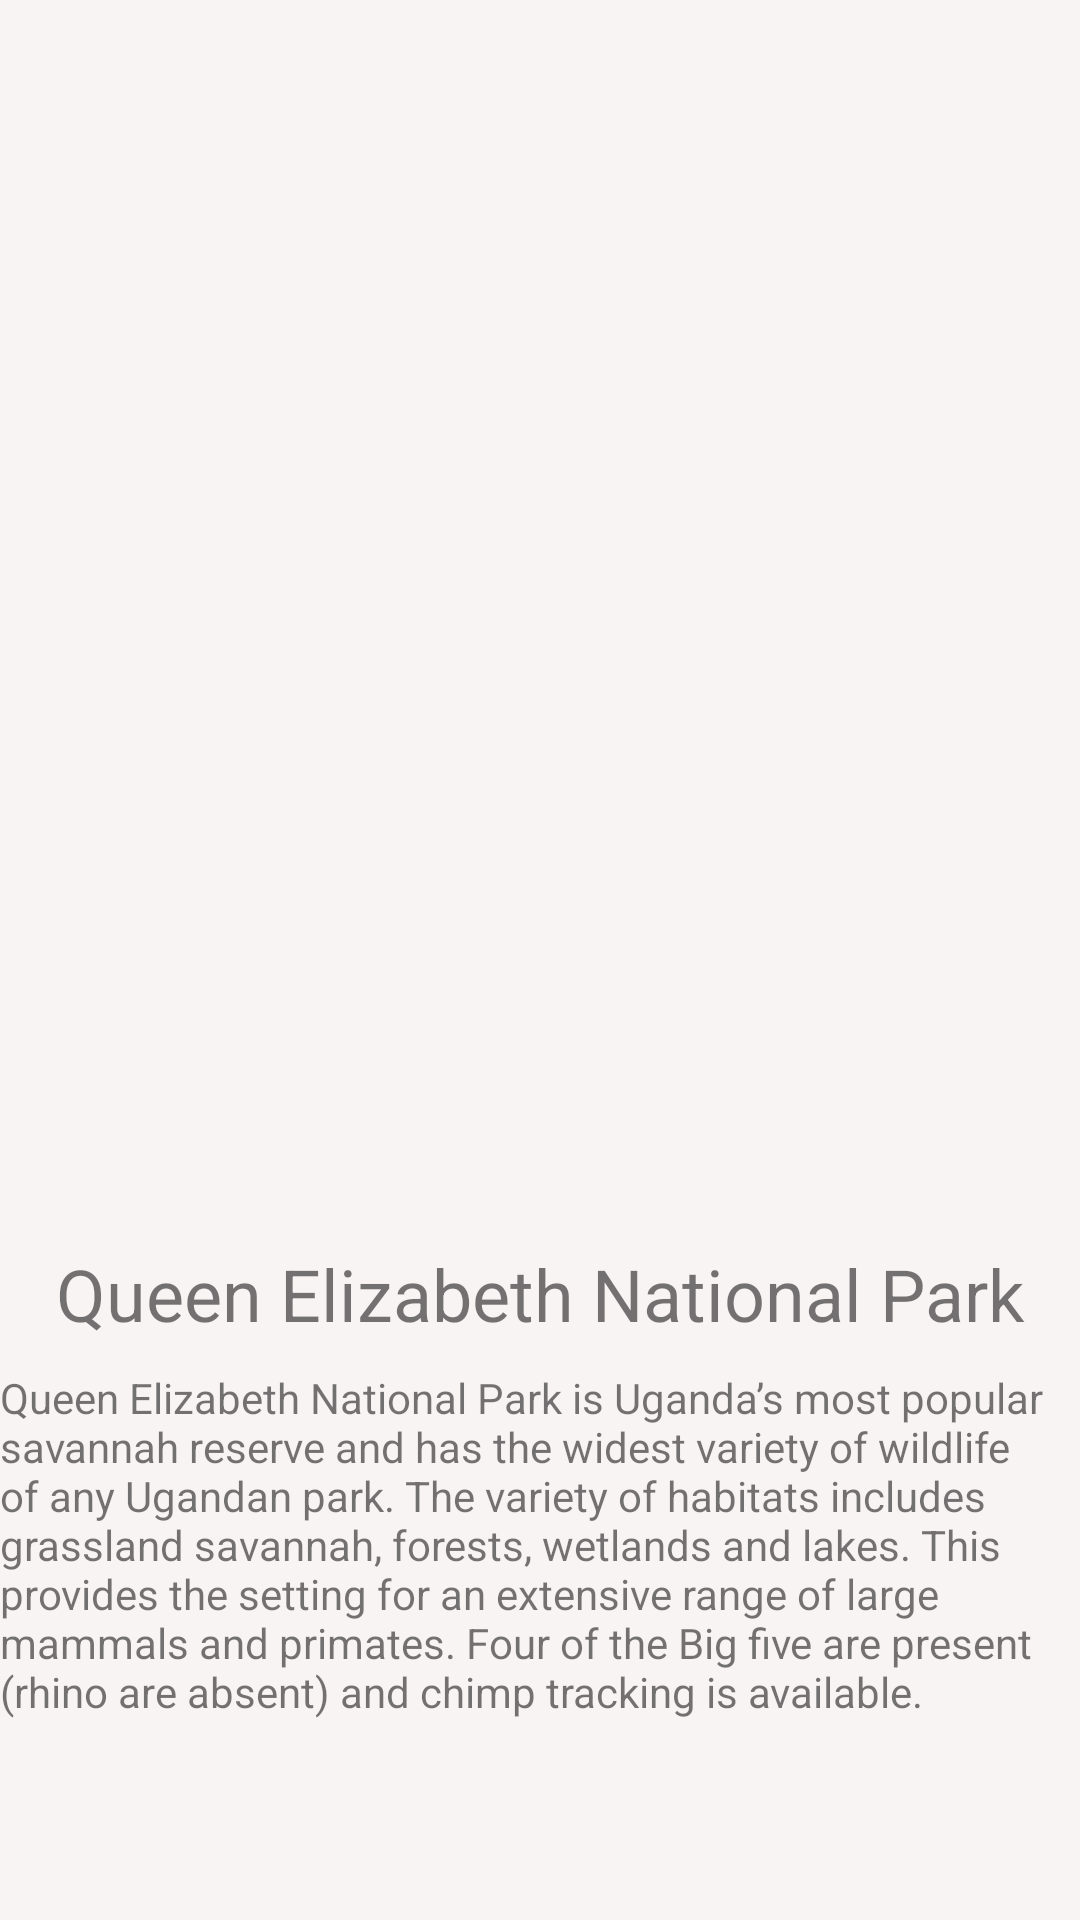

Here is an Android app screen rendered from its layout file. Give the layout XML and the strings, colors and styles it references.
<!-- AndroidManifest.xml: application theme Theme.PictorialApplication -->
<!-- res/layout/activity_main.xml -->
<?xml version="1.0" encoding="utf-8"?>
<androidx.constraintlayout.widget.ConstraintLayout xmlns:android="http://schemas.android.com/apk/res/android"
    xmlns:app="http://schemas.android.com/apk/res-auto"
    xmlns:tools="http://schemas.android.com/tools"
    android:layout_width="match_parent"
    android:layout_height="match_parent"
    android:background="#F8F4F4"
    tools:context=".MainActivity">

    <ImageView
        android:id="@+id/imageView"
        android:layout_width="0dp"
        android:layout_height="0dp"
        android:scaleType="fitXY"
        app:layout_constraintEnd_toEndOf="parent"
        app:layout_constraintHorizontal_bias="1.0"
        app:layout_constraintStart_toStartOf="parent"
        app:layout_constraintTop_toTopOf="parent"
        app:srcCompat="@drawable/design" />

    <Button
        android:id="@+id/bntNext"
        android:layout_width="wrap_content"
        android:layout_height="wrap_content"
        android:layout_marginStart="187dp"
        android:layout_marginEnd="187dp"
        android:layout_marginBottom="50dp"
        android:text="NEXT"
        app:layout_constraintBottom_toBottomOf="parent"
        app:layout_constraintEnd_toEndOf="parent"
        app:layout_constraintStart_toStartOf="parent" />

    <ImageView
        android:id="@+id/imageView4"
        android:layout_width="0dp"
        android:layout_height="0dp"
        android:scaleType="fitXY"
        app:layout_constraintBottom_toTopOf="@+id/guideline3"
        app:layout_constraintEnd_toEndOf="parent"
        app:layout_constraintStart_toStartOf="parent"
        app:layout_constraintTop_toTopOf="parent"
        app:srcCompat="@drawable/queen1" />

    <androidx.constraintlayout.widget.Guideline
        android:id="@+id/guideline3"
        android:layout_width="wrap_content"
        android:layout_height="wrap_content"
        android:orientation="horizontal"
        app:layout_constraintGuide_begin="399dp" />

    <TextView
        android:id="@+id/tvQueenElizabeth"
        android:layout_width="wrap_content"
        android:layout_height="wrap_content"
        android:layout_marginStart="32dp"
        android:layout_marginTop="16dp"
        android:layout_marginEnd="32dp"
        android:text="Queen Elizabeth National Park"
        android:textSize="24sp"
        app:layout_constraintEnd_toEndOf="parent"
        app:layout_constraintStart_toStartOf="parent"
        app:layout_constraintTop_toBottomOf="@+id/imageView4" />

    <TextView
        android:id="@+id/tvqueenz"
        android:layout_width="wrap_content"
        android:layout_height="wrap_content"
        android:layout_marginStart="8dp"
        android:layout_marginTop="9dp"
        android:layout_marginEnd="8dp"
        android:text="Queen Elizabeth National Park is Uganda’s most popular savannah reserve and has the widest variety of wildlife of any Ugandan park. The variety of habitats includes grassland savannah, forests, wetlands and lakes. This provides the setting for an extensive range of large mammals and primates. Four of the Big five are present (rhino are absent) and chimp tracking is available."
        app:layout_constraintEnd_toEndOf="parent"
        app:layout_constraintStart_toStartOf="parent"
        app:layout_constraintTop_toBottomOf="@+id/tvQueenElizabeth" />

</androidx.constraintlayout.widget.ConstraintLayout>
<!-- resources referenced by this layout -->
<resources>
  <!-- drawable design: jpg bitmap (drawable, 84506 bytes) -->
  <style name="Theme.PictorialApplication" parent="Theme.MaterialComponents.DayNight.DarkActionBar">
          
          <item name="colorPrimary">@color/purple_500</item>
          <item name="colorPrimaryVariant">@color/purple_700</item>
          <item name="colorOnPrimary">@color/white</item>
          
          <item name="colorSecondary">@color/teal_200</item>
          <item name="colorSecondaryVariant">@color/teal_700</item>
          <item name="colorOnSecondary">@color/black</item>
          
          <item name="android:statusBarColor" tools:targetApi="l">?attr/colorPrimaryVariant</item>
          
      </style>
  <!-- not gathered from this repository: default colours our renderer supplied (Android Studio template values) -->
  <color name="purple_500">#FF6200EE</color>
  <color name="purple_700">#FF3700B3</color>
  <color name="teal_200">#FF03DAC5</color>
  <color name="teal_700">#FF018786</color>
  <color name="black">#FF000000</color>
  <color name="white">#FFFFFFFF</color>
</resources>
